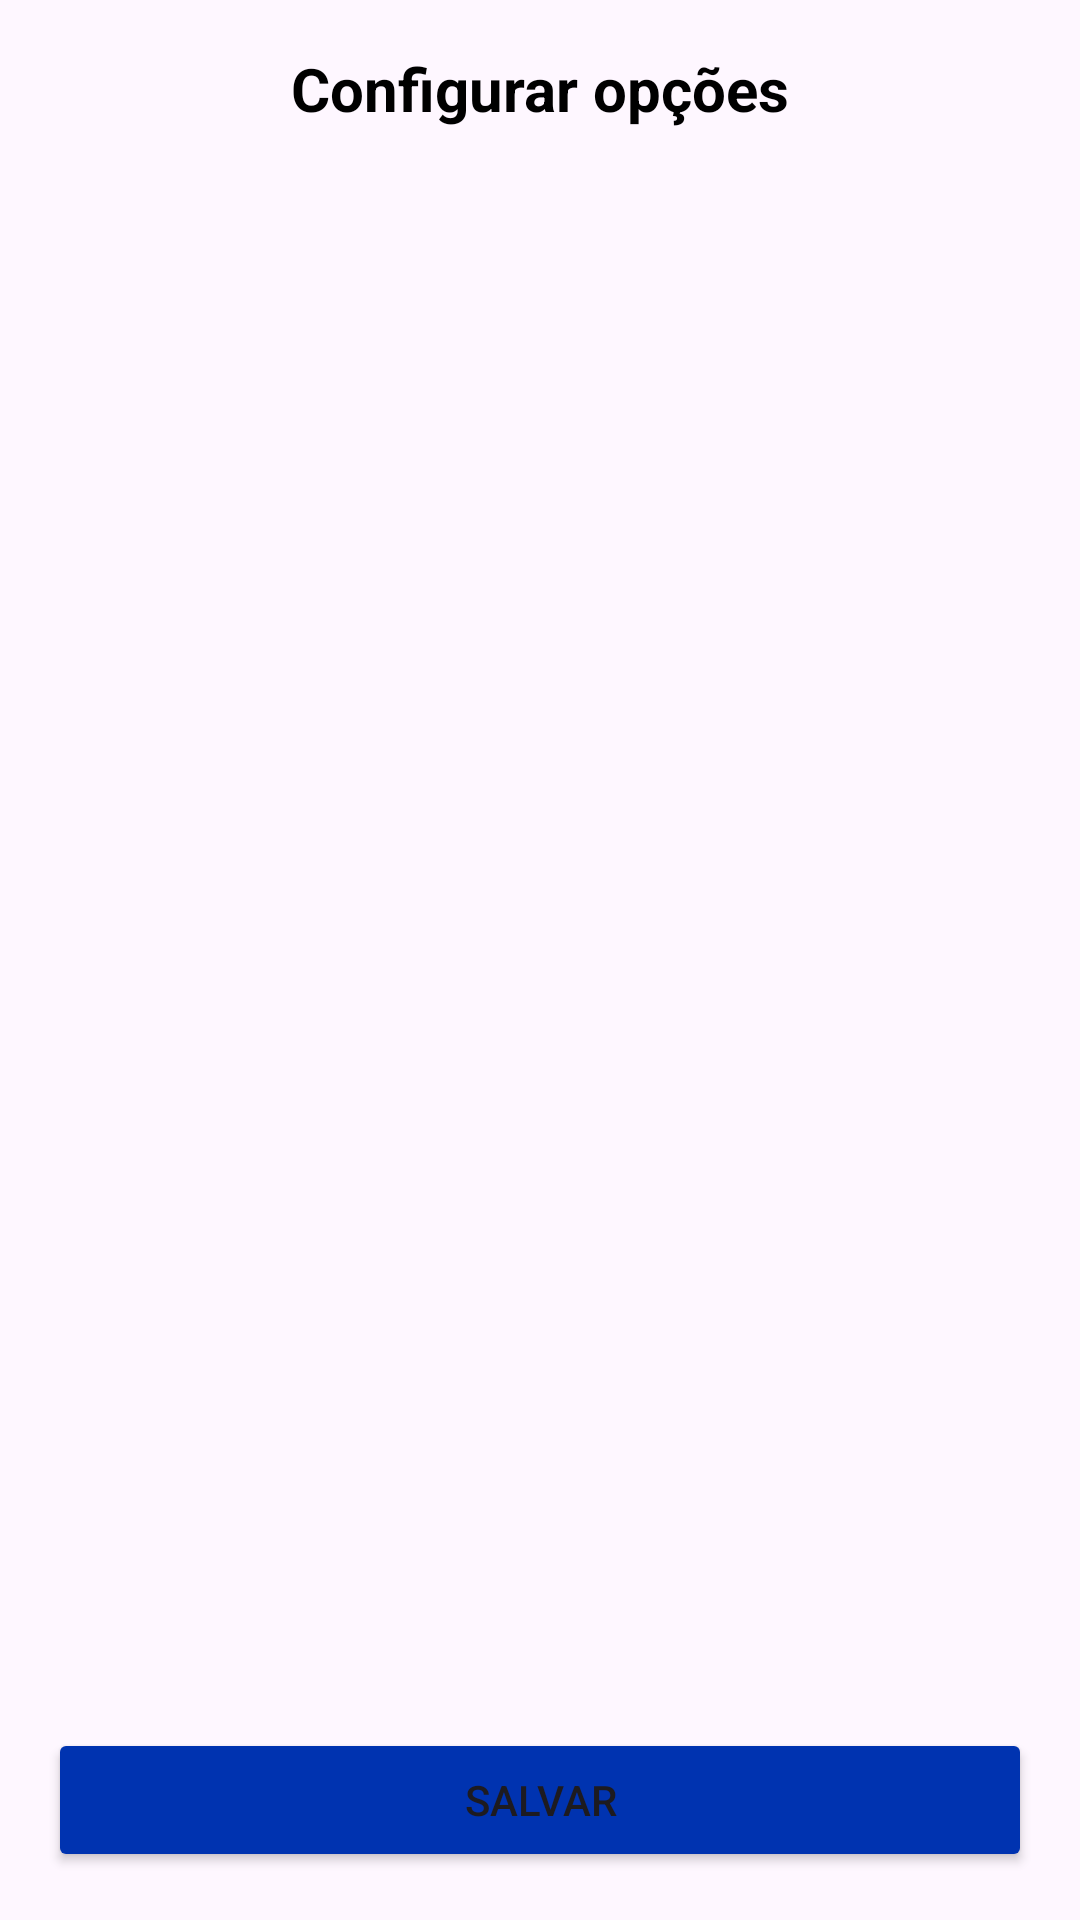

Here is an Android app screen rendered from its layout file. Give the layout XML and the strings, colors and styles it references.
<!-- AndroidManifest.xml: application theme Theme.APP_AGIBANK -->
<!-- res/layout/activity_configuracao_opcoes.xml -->
<?xml version="1.0" encoding="utf-8"?>
<LinearLayout xmlns:android="http://schemas.android.com/apk/res/android"
    xmlns:app="http://schemas.android.com/apk/res-auto"
    android:id="@+id/opcoes"
    android:orientation="vertical"
    android:layout_width="match_parent"
    android:layout_height="match_parent"
    android:padding="16dp">

    <LinearLayout
        android:layout_width="match_parent"
        android:layout_height="wrap_content"
        android:orientation="horizontal">

        <TextView
            android:layout_width="wrap_content"
            android:layout_height="wrap_content"
            android:layout_marginStart="24dp"
            android:layout_weight="1"
            android:gravity="center_horizontal"
            android:paddingBottom="16dp"
            android:text="Configurar opções"
            android:textColor="@color/black"
            android:textSize="20sp"
            android:textStyle="bold" />

        <ImageButton
            android:id="@+id/Activity_Config_Opcoes_Botao_Voltar"
            android:layout_width="wrap_content"
            android:layout_height="wrap_content"
            android:layout_marginEnd="24dp"
            android:background="@android:color/transparent"
            app:srcCompat="@drawable/ic_close" />
    </LinearLayout>

    <androidx.recyclerview.widget.RecyclerView
        android:id="@+id/recycler_opcoes"
        android:layout_width="match_parent"
        android:layout_height="0dp"
        android:layout_weight="1"/>

    <Button
        android:id="@+id/btn_salvar_opcoes"
        android:layout_width="match_parent"
        android:layout_height="wrap_content"
        android:backgroundTint="@color/padrao"
        android:text="Salvar" />

</LinearLayout>
<!-- resources referenced by this layout -->
<resources>
  <color name="black">#FF000000</color>
  <color name="padrao">#0033b0</color>
  <style name="Theme.APP_AGIBANK" parent="Base.Theme.APP_AGIBANK" />
  <style name="Base.Theme.APP_AGIBANK" parent="Theme.Material3.DayNight.NoActionBar">
          
          
      </style>
</resources>
